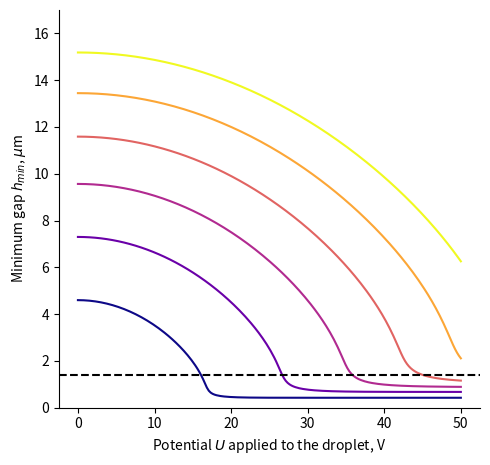

This figure's Python source: (Note: this script raises an exception after producing the figure.)
import numpy as np
import matplotlib.pyplot as plt
import matplotlib as mpl
from scipy.optimize import root
from matplotlib.ticker import FuncFormatter

density_of_luquid = 1.05 #grams per cubic centimeter
sigma = 25e-3 # N/m
cap_length = 0.0015579 #m
mu_air = 1.81e-5 # dynamic viscosity of air in Pa * s
epsilon = 8.85e-12 # vacuum permittivity
cap_num_coeff = mu_air/sigma # gives Capillary number when multiplied by speed in m/s
droplet_volume = 25e-6 * (1e-1) ** 3 # 25 microliters. Volume in m**3
volume_reduced = droplet_volume * 3 / (4 * np.pi * (cap_length ** 3)) # dimensionless volume (see paper)
kappa_b = 2 / cap_length * np.sqrt(1 + volume_reduced ** (-2 / 3) ) # curvature in inverse meters (see paper)
h0 = 1.3e-6 / 0.716 #3e-6 # Critical gap, meters
to_microns = 1e6

def simpleaxis(ax):
    ax.spines['top'].set_visible(False)
    ax.spines['right'].set_visible(False)
    ax.get_xaxis().tick_bottom()
    ax.get_yaxis().tick_left()

def cap_num(v):
    return cap_num_coeff * v


def gap_for_gap(U, h0, v):
    return (0.102 + 0.538 * np.exp( -0.576 * epsilon * U**2 / (sigma * h0) * (6 * cap_num(v))**(-2/3) )) * \
           (1 / kappa_b) * (6 * cap_num(v))**(2/3)


def plot_illustration_of_stability():
    to_microns = 1e6
    v = 2 # speed, m/s
    Us = np.linspace(0, 50, 6)
    h0s = np.linspace(1e-7, 17e-6, 100)

    fig, ax = plt.subplots(figsize=(5,4.75))
    simpleaxis(ax)
    colors = mpl.cm.viridis(np.linspace(0,1,Us.shape[0]))
    for i,U in enumerate(Us):
        plt.plot(h0s * to_microns, gap_for_gap(U, h0s, v) * to_microns, label=f'U={U}', color=colors[i])

    plt.plot([0, h0s[-1] * to_microns], [0, h0s[-1] * to_microns], '--', color='C1')

    def func(h0, U, v):
        return gap_for_gap(U, h0, v) - h0

    to_microns = 1e6
    roots = [to_microns * root(func, x0=2e-5, args=(U, v)).x[0] for U in Us]
    plt.scatter(roots, roots, color='k')

    plt.xlim(0, h0s[-1] * to_microns)
    plt.ylim(0, h0s[-1] * to_microns)
    plt.xlabel('Left-hand side of equation (22), $\mu$m')
    plt.ylabel('Right-hand side of equation (22), $\mu$m')
    plt.tight_layout()
    fig.savefig('figures/equation_22_illustration.png', dpi=300)
    plt.show()

    ### Plot the colormap
    fig, ax = plt.subplots(figsize=(2.7, 0.9))
    fig.subplots_adjust(bottom=0.5)

    cmap = mpl.cm.viridis
    bounds = list(Us)
    bounds.append(Us[-1] + (Us[-1] - Us[-2]))
    norm = mpl.colors.BoundaryNorm(bounds, cmap.N)

    fmt = lambda x, pos: '{:.0f}'.format(x)
    cax = fig.colorbar(mpl.cm.ScalarMappable(norm=norm, cmap=cmap),
                 format=FuncFormatter(fmt),
                 cax=ax, orientation='horizontal',
                 label="Potential U applied to the droplet, V")
    cax.set_ticks(np.array(bounds) + (Us[-1] - Us[-2])/2)
    cax.set_ticklabels(['{0:.0f}'.format(x) for x in Us])
    ax.tick_params(axis=u'both', which=u'both',length=0)
    plt.tight_layout()
    fig.savefig('figures/equation_22_illustration_colorbar.png', dpi=300)
    plt.show()


def plot_gaps_for_given_v(v, Umin, Umax, Nsteps):
    Us = np.linspace(Umin, Umax, Nsteps)
    def func(h0, U, v):
        return gap_for_gap(U, h0, v) - h0
    return Us, np.array([root(func, x0=2e-5, args=(U, v)).x[0] for U in Us])

def mingap_for_given_U_and_v(U, v):
    def func(h0, U, v):
        return gap_for_gap(U, h0, v) - h0
    h0_here = root(func, x0=3e-6, args=(U, v)).x[0]
    Ws = epsilon * U ** 2 / (sigma * h0_here) * (6 * cap_num(v)) ** (-2 / 3)
    hmin = h0_here * Hmin(Ws)
    return hmin


def plot_illustration_of_gap_vs_U():
    fig, ax = plt.subplots(figsize=(5, 4.75))
    simpleaxis(ax)
    Us, h0s = plot_gaps_for_given_v(v=2, Umin=0, Umax=50, Nsteps=6)
    plt.scatter(Us, h0s * to_microns, color='k')
    vs = [0.5, 0.8, 1.0, 1.2, 1.5]#, 2.0]
    vs = np.linspace(0.5, 3, 6)
    colors = mpl.cm.plasma(np.linspace(0, 1, vs.shape[0]))
    for i, v in enumerate(vs):
        Us, h0s = plot_gaps_for_given_v(v=v, Umin=0, Umax=50, Nsteps=200)
        plt.plot(Us, h0s * to_microns, color=colors[i])
    plt.ylim(0, 17)
    plt.xlabel('Potential $U$ applied to the droplet, V')
    plt.ylabel('Equilibrium gap $h_{0}$ (root of equatiom (22)), $\mu$m')
    plt.tight_layout()
    fig.savefig('figures/analytical_gap-vs-voltage_illustration_2.png', dpi=300)
    plt.show()


def Hmin(W):
    return 0.304 * np.exp(-0.471 * W) + 0.421


def plot_illustration_of_gap_min_vs_U():
    fig, ax = plt.subplots(figsize=(5, 4.75))
    simpleaxis(ax)
    # Us, h0s = plot_gaps_for_given_v(v=2, Umin=0, Umax=50, Nsteps=6)
    # plt.scatter(Us, h0s * to_microns, color='k')
    # vs = [0.5, 0.8, 1.0, 1.2, 1.5]#, 2.0]
    vs = np.linspace(0.5, 3, 6)
    colors = mpl.cm.plasma(np.linspace(0, 1, vs.shape[0]))
    for i, v in enumerate(vs):
        Us, h0s = plot_gaps_for_given_v(v=v, Umin=0, Umax=50, Nsteps=200)
        Ws = epsilon * Us**2 / (sigma * h0s) * (6 * cap_num(v))**(-2/3)
        hmins = h0s * Hmin(Ws)
        plt.plot(Us, hmins * to_microns, color=colors[i])

    plt.axhline(y=1.41, linestyle='--', color='black')
    plt.ylim(0, 17)
    plt.xlabel('Potential $U$ applied to the droplet, V')
    plt.ylabel('Minimum gap $h_{min}$, $\mu$m')
    plt.tight_layout()
    fig.savefig('figures/analytical-gap-minimum-vs-voltage_illustration_2.png', dpi=300)
    plt.show()

# plot_illustration_of_stability()
# plot_illustration_of_gap_vs_U()
plot_illustration_of_gap_min_vs_U()

# ### Version where h0 must be below some threshold h_critical
#
# def func(U, h_critical, v):
#     return gap_for_gap(U, h_critical, v) - h_critical
# # v = 1.5 # m/s
# h_critical = 3.3e-6
# vs = np.linspace(0.3, 2.5, 20)
# Us_critical = np.array([root(func, x0=20, args=(h_critical, v)).x[0] for v in vs])
# plt.plot(vs, Us_critical)
# plt.plot(vs, 28 * vs**(2/3))
#
# # h_critical =
# fraction = 0.4
# Us_critical = np.array([root(func, x0=20,
#                              args=(gap_for_gap(U=0, h0=1e-6, v=fraction * v),
#                                                 v)).x[0]
#                         for v in vs])
# plt.plot(vs, Us_critical)
#
# plt.show()

### Version where hmin must be below some critical threshold
def func(U, h_critical, v):
    return mingap_for_given_U_and_v(U, v) - h_critical
# v = 1.5 # m/s
h_critical = 1.35e-6
vs = np.linspace(0.5, 2.5, 20)
Us_critical = np.array([root(func, x0=20, args=(h_critical, v)).x[0] for v in vs])
plt.plot(vs, Us_critical)
# plt.plot(vs, 28 * vs**(2/3))
plt.show()

# plot_illustration_of_stability()

# for i, U in enumerate(Us):
#     h0_solution =
#     print()
# print(U_solution)
    # plt.plot(h0s * to_microns, gap_for_gap(U, h0s, v) * to_microns, label=f'U={U}', color=colors[i])
#
# plt.plot([0, h0s[-1] * to_microns], [0, h0s[-1] * to_microns], '--', color='C1')
#
# plt.xlim(0, h0s[-1] * to_microns)
# plt.ylim(0, h0s[-1] * to_microns)
# plt.xlabel('Left-hand side of equation (22), $\mu$m')
# plt.ylabel('Right-hand side of equation (22), $\mu$m')
# plt.tight_layout()
# fig.savefig('figures/equation_22_illustration.png', dpi=300)
# plt.show()

# v = 1 # speed, m/s
# Us = np.linspace(0, 100, 100)
# for h0 in np.linspace(1e-6, 2e-6, 10):
#     plt.plot(Us, func(Us, h0, v), label=f'h0={h0}')
# plt.legend()
# plt.axhline(y=0, color='black')
# plt.show()
#
# U_solution = root(func, x0=30, args=(h0, v))
# print(U_solution)